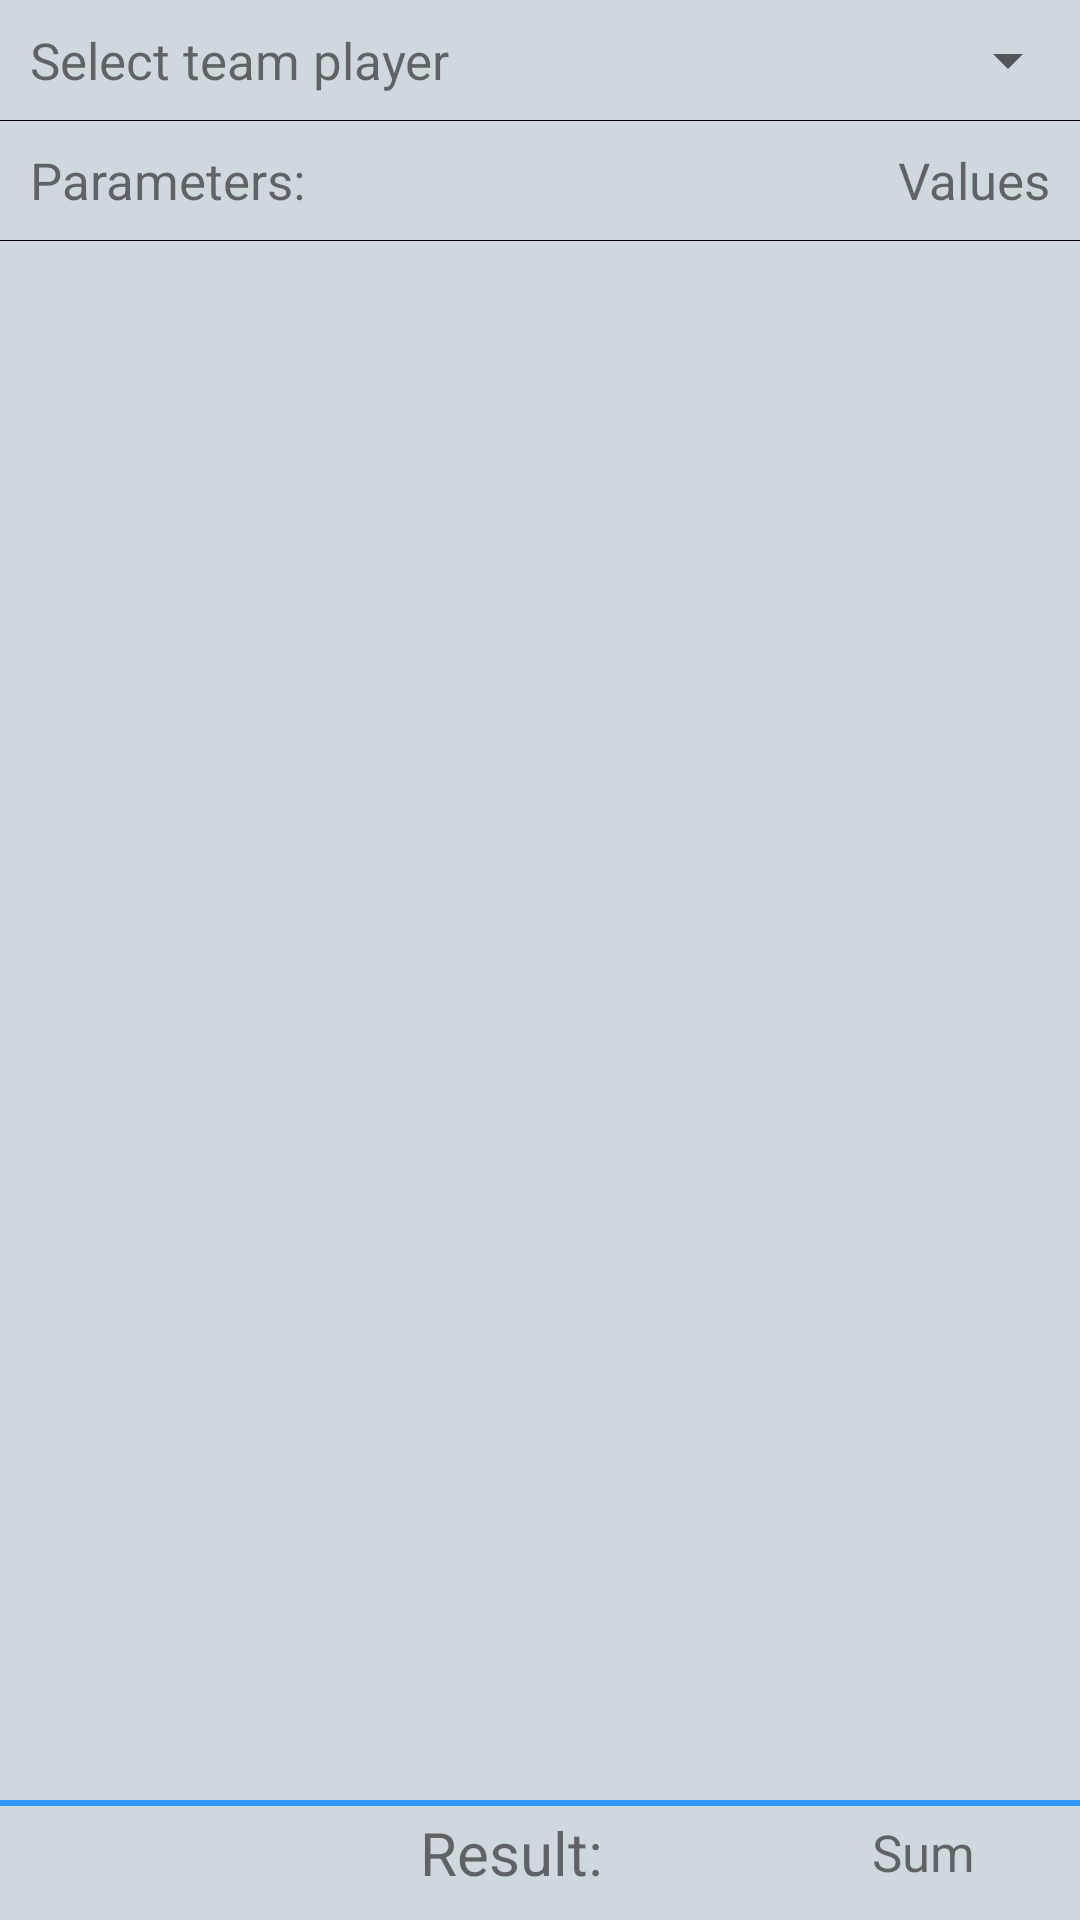

Layout XML and referenced resources for this Android screen:
<!-- AndroidManifest.xml: application theme AppTheme -->
<!-- res/layout/paramets_list_delegate.xml -->
<?xml version="1.0" encoding="utf-8"?>
<RelativeLayout xmlns:android="http://schemas.android.com/apk/res/android"
    android:layout_width="match_parent"
    android:layout_height="match_parent"
    android:background="#CFD8DC">

    <android.support.v7.widget.RecyclerView
        android:layout_width="wrap_content"
        android:layout_height="wrap_content"/>

    <RelativeLayout
        android:id="@+id/spinner_layout"
        android:layout_width="wrap_content"
        android:layout_height="40dp">

        <Spinner
            android:paddingRight="10dp"
            android:id="@+id/team_players_spinner"
            android:layout_width="match_parent"
            android:layout_height="wrap_content"
            android:layout_centerVertical="true"
            android:layout_alignParentRight="true"
            android:layout_alignParentEnd="true"/>

        <TextView
            android:paddingLeft="10dp"
            android:textSize="17sp"
            android:layout_centerVertical="true"
            android:layout_alignParentLeft="true"
            android:layout_alignParentStart="true"
            android:text="Select team player"
            android:id="@+id/team_players_textview"
            android:layout_width="wrap_content"
            android:layout_height="wrap_content" />

    </RelativeLayout>

    <View
        android:layout_below="@+id/spinner_layout"
        android:background="#000000"
        android:layout_width="match_parent"
        android:layout_height=".1dip">
    </View>

    <RelativeLayout
        android:layout_below="@+id/spinner_layout"
        android:id="@+id/values_layout"
        android:layout_width="wrap_content"
        android:layout_height="40dp">

        <TextView
            android:textSize="17sp"
            android:text="Parameters:"
            android:id="@+id/parameters"
            android:layout_width="wrap_content"
            android:layout_height="wrap_content"
            android:paddingLeft="10dp"
            android:layout_centerVertical="true"
            android:layout_alignParentLeft="true"
            android:layout_alignParentStart="true"
            />

        <TextView
            android:textSize="17sp"
            android:text="Values"
            android:id="@+id/values"
            android:layout_width="wrap_content"
            android:layout_height="wrap_content"
            android:layout_centerVertical="true"
            android:layout_alignParentRight="true"
            android:layout_alignParentEnd="true"
            android:paddingRight="10dp"/>
    </RelativeLayout>

    <RelativeLayout
        android:layout_below="@+id/values_layout"
        android:layout_width="wrap_content"
        android:layout_height="wrap_content">

        <View
            android:background="#000000"
            android:layout_width="match_parent"
            android:layout_height=".1dip">
        </View>
    </RelativeLayout>

    <ListView
        android:layout_below="@+id/values_layout"
        android:id="@+id/parameters_list"
        android:dividerHeight="0dp"
        android:divider="@null"
        android:layout_width="match_parent"
        android:layout_height="wrap_content">
    </ListView>

    <RelativeLayout

        android:layout_alignTop="@+id/result_layout"
        android:layout_width="wrap_content"
        android:layout_height="wrap_content">

        <View
            android:background="@color/colorPrimary"
            android:layout_width="match_parent"
            android:layout_height="2dp">
        </View>
    </RelativeLayout>

    <RelativeLayout
        android:layout_alignParentBottom="true"
        android:id="@+id/result_layout"
        android:layout_width="wrap_content"
        android:layout_height="40dp">

        <TextView
            android:textSize="20sp"
            android:text="Result:"
            android:id="@+id/values_result"
            android:layout_width="wrap_content"
            android:layout_height="wrap_content"
            android:paddingLeft="140dp"
            android:layout_centerVertical="true"
            android:layout_alignParentLeft="true"
            android:layout_alignParentStart="true"
            android:paddingBottom="5dp"
            />

        <TextView
            android:textSize="17sp"
            android:text="Sum"
            android:id="@+id/values_sum"
            android:layout_width="wrap_content"
            android:layout_height="wrap_content"
            android:layout_centerVertical="true"
            android:layout_alignParentRight="true"
            android:layout_alignParentEnd="true"
            android:paddingRight="35dp"
            android:paddingBottom="5dp"/>
    </RelativeLayout>

</RelativeLayout>
<!-- resources referenced by this layout -->
<resources>
  <color name="colorPrimary">#3299ff</color>
  <style name="AppTheme" parent="Theme.AppCompat.Light.DarkActionBar">
          
          <item name="colorPrimary">@color/colorPrimary</item>
          <item name="colorPrimaryDark">@color/colorPrimaryDark</item>
          <item name="colorAccent">@color/colorAccent</item>
      </style>
  <color name="colorPrimaryDark">#303F9F</color>
  <color name="colorAccent">#FF4081</color>
</resources>
